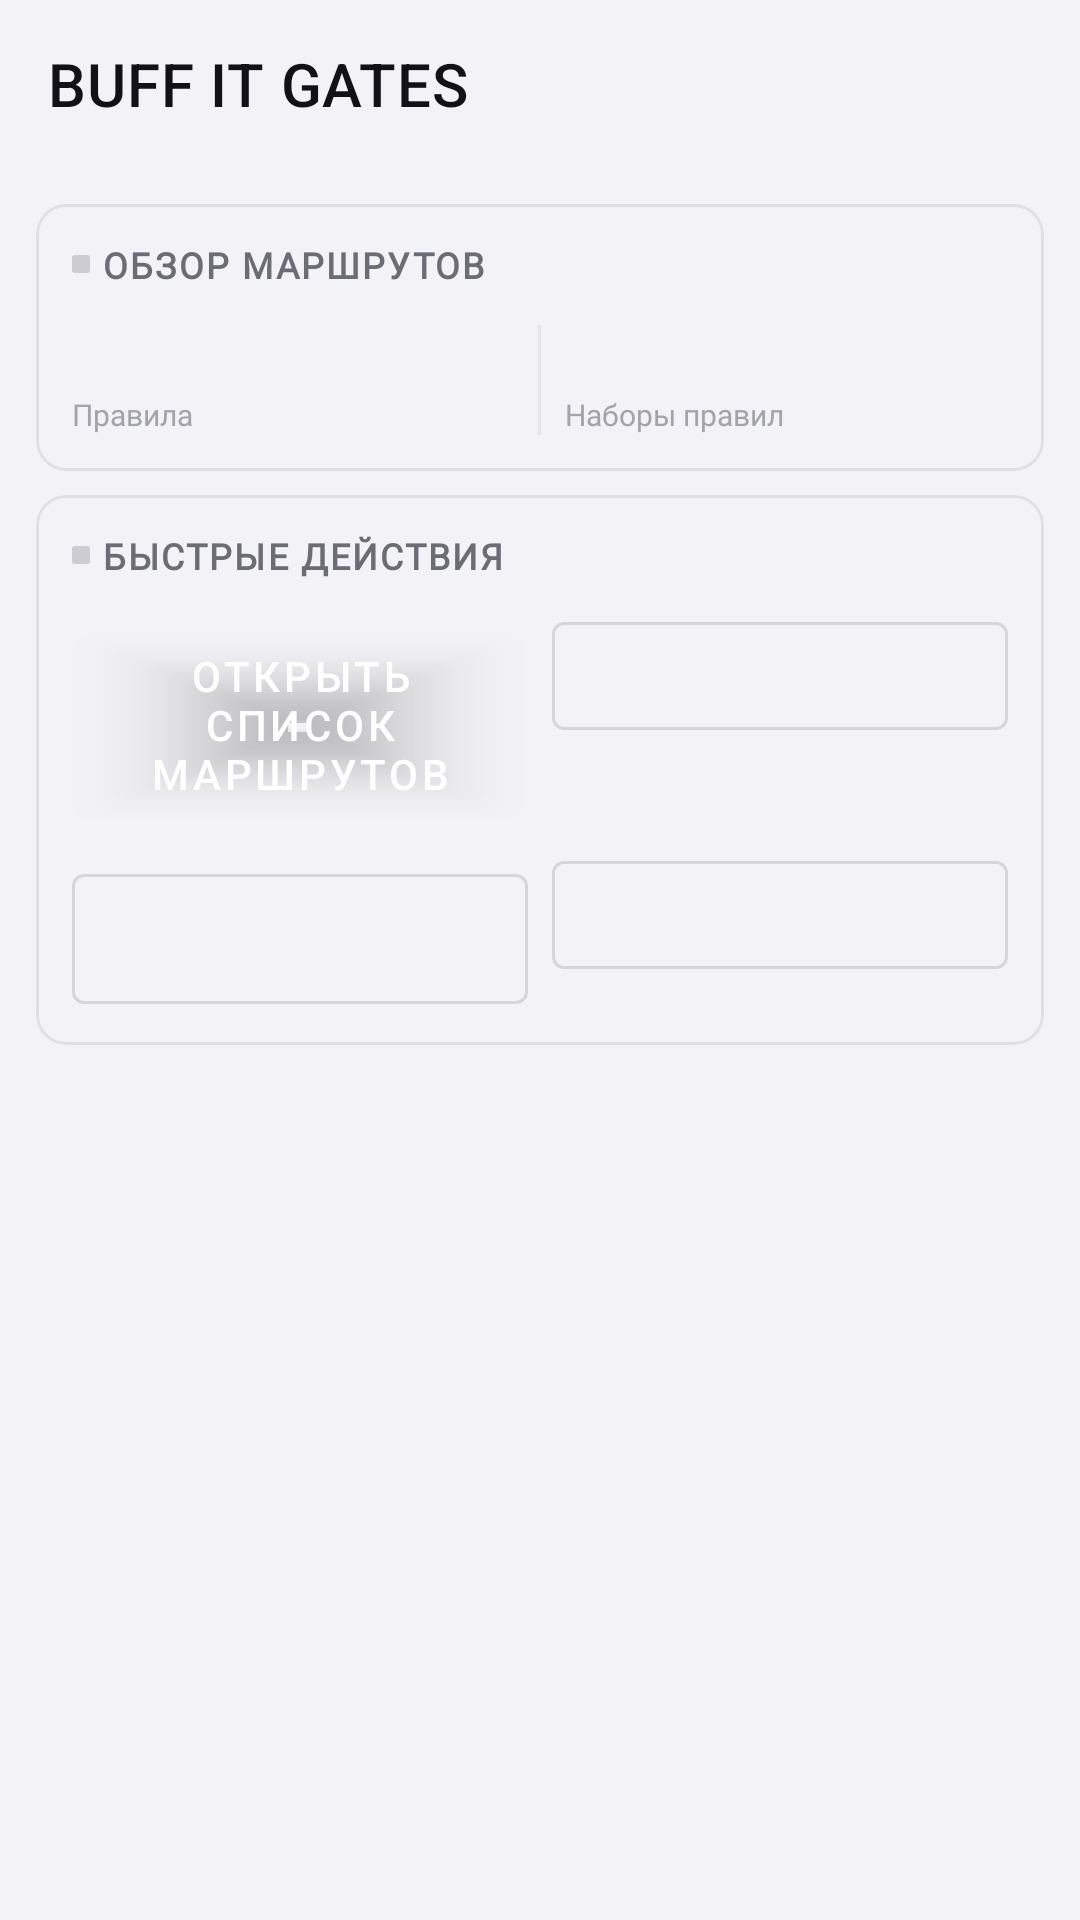

Reconstruct the res/layout file that produces this screen, plus the resources it refers to.
<!-- AndroidManifest.xml: application theme Theme.Start -->
<!-- res/layout/layout_route_hub.xml -->
<?xml version="1.0" encoding="utf-8"?>
<LinearLayout xmlns:android="http://schemas.android.com/apk/res/android"
    xmlns:app="http://schemas.android.com/apk/res-auto"
    xmlns:tools="http://schemas.android.com/tools"
    android:layout_width="match_parent"
    android:layout_height="match_parent"
    android:background="@color/dashboard_bg_off"
    android:orientation="vertical">

    <include
        layout="@layout/layout_appbar"
        android:layout_width="match_parent"
        android:layout_height="wrap_content" />

    <androidx.core.widget.NestedScrollView
        android:layout_width="match_parent"
        android:layout_height="match_parent"
        android:clipToPadding="false"
        android:fillViewport="true">

        <LinearLayout
            android:layout_width="match_parent"
            android:layout_height="wrap_content"
            android:orientation="vertical"
            android:paddingStart="12dp"
            android:paddingTop="12dp"
            android:paddingEnd="12dp"
            android:paddingBottom="40dp">

            <com.google.android.material.card.MaterialCardView
                android:layout_width="match_parent"
                android:layout_height="wrap_content"
                app:cardBackgroundColor="@android:color/transparent"
                app:cardCornerRadius="10dp"
                app:cardElevation="0dp"
                app:strokeColor="@color/dashboard_card_border_off"
                app:strokeWidth="1dp">

                <LinearLayout
                    android:layout_width="match_parent"
                    android:layout_height="wrap_content"
                    android:orientation="vertical"
                    android:padding="12dp">

                    <LinearLayout
                        android:layout_width="wrap_content"
                        android:layout_height="wrap_content"
                        android:gravity="center_vertical"
                        android:orientation="horizontal">

                        <View
                            android:layout_width="6dp"
                            android:layout_height="6dp"
                            android:layout_marginEnd="4dp"
                            android:background="@drawable/bg_dashboard_tag_square" />

                        <TextView
                            android:layout_width="wrap_content"
                            android:layout_height="wrap_content"
                            android:fontFamily="@font/jetbrains_mono"
                            android:letterSpacing="0.06"
                            android:text="@string/route_hub_overview_title"
                            android:textAllCaps="true"
                            android:textColor="@color/dashboard_text_secondary"
                            android:textSize="12sp"
                            android:textStyle="bold" />
                    </LinearLayout>

                    <LinearLayout
                        android:layout_width="match_parent"
                        android:layout_height="wrap_content"
                        android:layout_marginTop="12dp"
                        android:baselineAligned="false"
                        android:orientation="horizontal">

                        <LinearLayout
                            android:layout_width="0dp"
                            android:layout_height="wrap_content"
                            android:layout_weight="1"
                            android:orientation="vertical">

                            <TextView
                                android:id="@+id/rule_totals_value"
                                android:layout_width="wrap_content"
                                android:layout_height="wrap_content"
                                android:fontFamily="@font/jetbrains_mono"
                                android:textColor="@color/dashboard_text_primary"
                                android:textSize="14sp"
                                android:textStyle="bold"
                                tools:text="5 routing rules, 4 enabled" />

                            <TextView
                                android:layout_width="wrap_content"
                                android:layout_height="wrap_content"
                                android:layout_marginTop="4dp"
                                android:fontFamily="@font/jetbrains_mono"
                                android:text="@string/route_hub_rule_totals_title"
                                android:textColor="@color/dashboard_text_tertiary"
                                android:textSize="10sp" />
                        </LinearLayout>

                        <View
                            android:layout_width="1dp"
                            android:layout_height="match_parent"
                            android:layout_marginStart="8dp"
                            android:layout_marginEnd="8dp"
                            android:background="@color/dashboard_divider_light" />

                        <LinearLayout
                            android:layout_width="0dp"
                            android:layout_height="wrap_content"
                            android:layout_weight="1"
                            android:orientation="vertical">

                            <TextView
                                android:id="@+id/asset_totals_value"
                                android:layout_width="wrap_content"
                                android:layout_height="wrap_content"
                                android:fontFamily="@font/jetbrains_mono"
                                android:textColor="@color/dashboard_text_primary"
                                android:textSize="14sp"
                                android:textStyle="bold"
                                tools:text="2 route assets available" />

                            <TextView
                                android:layout_width="wrap_content"
                                android:layout_height="wrap_content"
                                android:layout_marginTop="4dp"
                                android:fontFamily="@font/jetbrains_mono"
                                android:text="@string/route_hub_asset_totals_title"
                                android:textColor="@color/dashboard_text_tertiary"
                                android:textSize="10sp" />
                        </LinearLayout>
                    </LinearLayout>
                </LinearLayout>
            </com.google.android.material.card.MaterialCardView>

            <com.google.android.material.card.MaterialCardView
                android:layout_width="match_parent"
                android:layout_height="wrap_content"
                android:layout_marginTop="8dp"
                app:cardBackgroundColor="@android:color/transparent"
                app:cardCornerRadius="10dp"
                app:cardElevation="0dp"
                app:strokeColor="@color/dashboard_card_border_off"
                app:strokeWidth="1dp">

                <LinearLayout
                    android:layout_width="match_parent"
                    android:layout_height="wrap_content"
                    android:orientation="vertical"
                    android:padding="12dp">

                    <LinearLayout
                        android:layout_width="wrap_content"
                        android:layout_height="wrap_content"
                        android:gravity="center_vertical"
                        android:orientation="horizontal">

                        <View
                            android:layout_width="6dp"
                            android:layout_height="6dp"
                            android:layout_marginEnd="4dp"
                            android:background="@drawable/bg_dashboard_tag_square" />

                        <TextView
                            android:layout_width="wrap_content"
                            android:layout_height="wrap_content"
                            android:fontFamily="@font/jetbrains_mono"
                            android:letterSpacing="0.06"
                            android:text="@string/route_hub_actions_title"
                            android:textAllCaps="true"
                            android:textColor="@color/dashboard_text_secondary"
                            android:textSize="12sp"
                            android:textStyle="bold" />
                    </LinearLayout>

                    <LinearLayout
                        android:layout_width="match_parent"
                        android:layout_height="wrap_content"
                        android:layout_marginTop="8dp"
                        android:orientation="horizontal">

                        <com.google.android.material.button.MaterialButton
                            android:id="@+id/open_route_list_button"
                            style="@style/Widget.MaterialComponents.Button"
                            android:layout_width="0dp"
                            android:layout_height="wrap_content"
                            android:layout_weight="1"
                            android:text="@string/route_hub_open_list"
                            app:icon="@drawable/ic_maps_directions"
                            app:iconPadding="8dp" />

                        <Space
                            android:layout_width="8dp"
                            android:layout_height="1dp" />

                        <com.google.android.material.button.MaterialButton
                            android:id="@+id/new_route_button"
                            style="@style/Widget.MaterialComponents.Button.OutlinedButton"
                            android:layout_width="0dp"
                            android:layout_height="wrap_content"
                            android:layout_weight="1"
                            android:text="@string/route_add"
                            app:icon="@drawable/ic_baseline_add_road_24"
                            app:iconPadding="8dp" />
                    </LinearLayout>

                    <LinearLayout
                        android:layout_width="match_parent"
                        android:layout_height="wrap_content"
                        android:layout_marginTop="8dp"
                        android:orientation="horizontal">

                        <com.google.android.material.button.MaterialButton
                            android:id="@+id/manage_assets_button"
                            style="@style/Widget.MaterialComponents.Button.OutlinedButton"
                            android:layout_width="0dp"
                            android:layout_height="wrap_content"
                            android:layout_weight="1"
                            android:text="@string/route_manage_assets"
                            app:icon="@drawable/ic_baseline_layers_24"
                            app:iconPadding="8dp" />

                        <Space
                            android:layout_width="8dp"
                            android:layout_height="1dp" />

                        <com.google.android.material.button.MaterialButton
                            android:id="@+id/reset_routes_button"
                            style="@style/Widget.MaterialComponents.Button.OutlinedButton"
                            android:layout_width="0dp"
                            android:layout_height="wrap_content"
                            android:layout_weight="1"
                            android:text="@string/route_reset"
                            app:icon="@drawable/ic_action_delete"
                            app:iconPadding="8dp" />
                    </LinearLayout>
                </LinearLayout>
            </com.google.android.material.card.MaterialCardView>
        </LinearLayout>
    </androidx.core.widget.NestedScrollView>

</LinearLayout>
<!-- res/layout/layout_appbar.xml (included above) -->
<?xml version="1.0" encoding="utf-8"?>
<com.google.android.material.appbar.AppBarLayout xmlns:android="http://schemas.android.com/apk/res/android"
    xmlns:app="http://schemas.android.com/apk/res-auto"
    android:id="@+id/appbar"
    android:layout_width="match_parent"
    android:layout_height="?attr/actionBarSize"
    android:background="@android:color/transparent"
    android:elevation="0dp">

    <com.google.android.material.appbar.MaterialToolbar
        android:id="@+id/toolbar"
        android:layout_width="match_parent"
        android:layout_height="match_parent"
        android:background="@android:color/transparent"
        android:theme="?actionBarTheme"
        android:touchscreenBlocksFocus="false"
        app:contentInsetStartWithNavigation="0dp"
        app:navigationIconTint="@color/dashboard_text_primary"
        app:popupTheme="@style/ThemeOverlay.AppCompat.DayNight"
        app:title="@string/app_name"
        app:titleTextColor="@color/dashboard_text_primary" />
</com.google.android.material.appbar.AppBarLayout>
<!-- resources referenced by this layout -->
<resources>
  <color name="dashboard_bg_off">#F3F3F7</color>
  <color name="dashboard_card_border_off">#14000000</color>
  <color name="dashboard_divider_light">#0D000000</color>
  <color name="dashboard_text_primary">#111117</color>
  <color name="dashboard_text_secondary">#6C6C74</color>
  <color name="dashboard_text_tertiary">#A3A3AB</color>
  <!-- drawable bg_dashboard_tag_square (drawable) -->
  <?xml version="1.0" encoding="utf-8"?>
  <shape xmlns:android="http://schemas.android.com/apk/res/android">
      <corners android:radius="1dp" />
      <solid android:color="@color/dashboard_text_quaternary" />
  </shape>
  <string name="app_name" translatable="false">BUFF IT GATES</string>
  <string name="route_add">Create Route</string>
  <string name="route_hub_actions_title">Быстрые действия</string>
  <string name="route_hub_asset_totals_title">Наборы правил</string>
  <string name="route_hub_open_list">Открыть список маршрутов</string>
  <string name="route_hub_overview_title">Обзор маршрутов</string>
  <string name="route_hub_rule_totals_title">Правила</string>
  <string name="route_manage_assets">Manage Route Assets</string>
  <string name="route_reset">Reset</string>
  <style name="Theme.Start" parent="Theme.MaterialComponents.DayNight">
          <item name="android:navigationBarColor">@android:color/transparent</item>
          <item name="colorPrimary">@android:color/transparent</item>
          <item name="colorPrimaryDark">@android:color/transparent</item>
          <item name="android:backgroundDimEnabled">false</item>
          <item name="android:windowNoTitle">true</item>
          <item name="windowActionBar">false</item>
          <item name="windowNoTitle">true</item>
      </style>
  <color name="dashboard_text_quaternary">#CCCCD2</color>
</resources>
